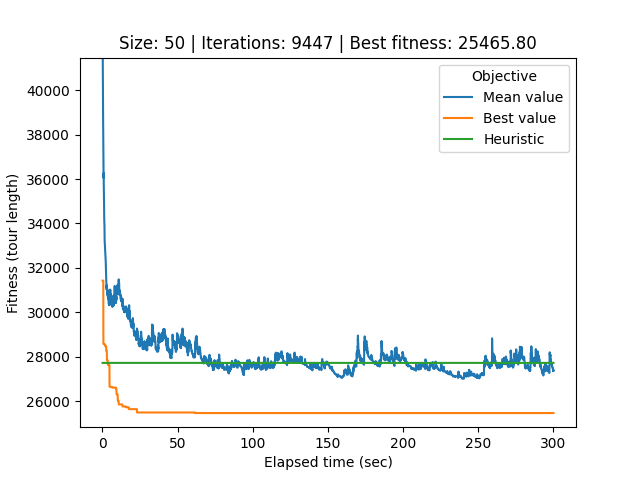

The table this chart was drawn from, first rows:
# Student number: r0758170
# Iteration, Elapsed time, Mean value, Best value, Cycle
0, 0.08657, 68832, 31427, 6, 49, 22, 29, 37, 32, 0, 26, 21, 40, 34, 33, 44, 12, 25, 39, 28, 36, 17, 20
1, 0.1141, 56507, 31427, 6, 49, 22, 29, 37, 32, 0, 26, 21, 40, 34, 33, 44, 12, 25, 39, 28, 36, 17, 20
2, 0.1419, 47032, 31427, 6, 49, 22, 29, 37, 32, 0, 26, 21, 40, 34, 33, 44, 12, 25, 39, 28, 36, 17, 20
3, 0.1724, 42361, 31427, 6, 49, 22, 29, 37, 32, 0, 26, 21, 40, 34, 33, 44, 12, 25, 39, 28, 36, 17, 20
4, 0.2006, 41962, 31427, 6, 49, 22, 29, 37, 32, 0, 26, 21, 40, 34, 33, 44, 12, 25, 39, 28, 36, 17, 20
5, 0.2309, 41464, 31427, 6, 49, 22, 29, 37, 32, 0, 26, 21, 40, 34, 33, 44, 12, 25, 39, 28, 36, 17, 20
6, 0.261, 40914, 31427, 6, 49, 22, 29, 37, 32, 0, 26, 21, 40, 34, 33, 44, 12, 25, 39, 28, 36, 17, 20
7, 0.2894, 40189, 31427, 6, 49, 22, 29, 37, 32, 0, 26, 21, 40, 34, 33, 44, 12, 25, 39, 28, 36, 17, 20
8, 0.3184, 39955, 31427, 6, 49, 22, 29, 37, 32, 0, 26, 21, 40, 34, 33, 44, 12, 25, 39, 28, 36, 17, 20
9, 0.3525, 39624, 31427, 6, 49, 22, 29, 37, 32, 0, 26, 21, 40, 34, 33, 44, 12, 25, 39, 28, 36, 17, 20
10, 0.3858, 39347, 31427, 6, 49, 22, 29, 37, 32, 0, 26, 21, 40, 34, 33, 44, 12, 25, 39, 28, 36, 17, 20
11, 0.4141, 39094, 31427, 6, 49, 22, 29, 37, 32, 0, 26, 21, 40, 34, 33, 44, 12, 25, 39, 28, 36, 17, 20
12, 0.4439, 38912, 31427, 6, 49, 22, 29, 37, 32, 0, 26, 21, 40, 34, 33, 44, 12, 25, 39, 28, 36, 17, 20
13, 0.4736, 38517, 31427, 6, 49, 22, 29, 37, 32, 0, 26, 21, 40, 34, 33, 44, 12, 25, 39, 28, 36, 17, 20
14, 0.5059, 38349, 31427, 6, 49, 22, 29, 37, 32, 0, 26, 21, 40, 34, 33, 44, 12, 25, 39, 28, 36, 17, 20
15, 0.5365, 38322, 31427, 6, 49, 22, 29, 37, 32, 0, 26, 21, 40, 34, 33, 44, 12, 25, 39, 28, 36, 17, 20
16, 0.5698, 37954, 31427, 6, 49, 22, 29, 37, 32, 0, 26, 21, 40, 34, 33, 44, 12, 25, 39, 28, 36, 17, 20
17, 0.599, 37767, 28578, 44, 12, 36, 28, 27, 33, 40, 34, 21, 32, 0, 26, 22, 49, 20, 29, 37, 17, 39, 31
18, 0.6284, 37353, 28578, 44, 12, 36, 28, 27, 33, 40, 34, 21, 32, 0, 26, 22, 49, 20, 29, 37, 17, 39, 31
19, 0.6596, 37025, 28578, 44, 12, 36, 28, 27, 33, 40, 34, 21, 32, 0, 26, 22, 49, 20, 29, 37, 17, 39, 31
20, 0.6928, 36848, 28578, 38, 10, 13, 7, 41, 14, 25, 23, 44, 12, 36, 28, 27, 33, 40, 34, 21, 32, 0, 26
21, 0.7216, 36415, 28578, 38, 10, 13, 7, 41, 14, 25, 23, 44, 12, 36, 28, 27, 33, 40, 34, 21, 32, 0, 26
22, 0.7494, 36092, 28578, 30, 43, 48, 6, 1, 5, 8, 46, 35, 16, 4, 15, 47, 42, 11, 3, 19, 38, 10, 13
23, 0.7784, 36049, 28578, 30, 43, 48, 6, 1, 5, 8, 46, 35, 16, 4, 15, 47, 42, 11, 3, 19, 38, 10, 13
24, 0.8074, 36267, 28578, 30, 43, 48, 6, 1, 5, 8, 46, 35, 16, 4, 15, 47, 42, 11, 3, 19, 38, 10, 13
25, 0.8353, 36220, 28578, 30, 43, 48, 6, 1, 5, 8, 46, 35, 16, 4, 15, 47, 42, 11, 3, 19, 38, 10, 13
26, 0.8657, 36097, 28578, 37, 17, 39, 31, 2, 45, 24, 18, 9, 30, 43, 48, 6, 1, 5, 8, 46, 35, 16, 4
27, 0.8937, 35780, 28578, 37, 17, 39, 31, 2, 45, 24, 18, 9, 30, 43, 48, 6, 1, 5, 8, 46, 35, 16, 4
28, 0.9246, 35550, 28578, 37, 17, 39, 31, 2, 45, 24, 18, 9, 30, 43, 48, 6, 1, 5, 8, 46, 35, 16, 4
29, 0.955, 35170, 28578, 37, 17, 39, 31, 2, 45, 24, 18, 9, 30, 43, 48, 6, 1, 5, 8, 46, 35, 16, 4
30, 0.9847, 35168, 28578, 37, 17, 39, 31, 2, 45, 24, 18, 9, 30, 43, 48, 6, 1, 5, 8, 46, 35, 16, 4
31, 1.013, 35125, 28578, 37, 17, 39, 31, 2, 45, 24, 18, 9, 30, 43, 48, 6, 1, 5, 8, 46, 35, 16, 4
32, 1.041, 35069, 28578, 37, 17, 39, 31, 2, 45, 24, 18, 9, 30, 43, 48, 6, 1, 5, 8, 46, 35, 16, 4
33, 1.071, 34996, 28578, 37, 17, 39, 31, 2, 45, 24, 18, 9, 30, 43, 48, 6, 1, 5, 8, 46, 35, 16, 4
34, 1.101, 34967, 28578, 37, 17, 39, 31, 2, 45, 24, 18, 9, 30, 43, 48, 6, 1, 5, 8, 46, 35, 16, 4
35, 1.13, 34836, 28578, 37, 17, 39, 31, 2, 45, 24, 18, 9, 30, 43, 48, 6, 1, 5, 8, 46, 35, 16, 4
36, 1.158, 34830, 28578, 37, 17, 39, 31, 2, 45, 24, 18, 9, 30, 43, 48, 6, 1, 5, 8, 46, 35, 16, 4
37, 1.188, 34291, 28578, 37, 17, 39, 31, 2, 45, 24, 18, 9, 30, 43, 48, 6, 1, 5, 8, 46, 35, 16, 4
38, 1.218, 34092, 28562, 36, 28, 27, 33, 40, 34, 21, 32, 0, 26, 22, 49, 20, 29, 37, 17, 39, 31, 2, 45
39, 1.247, 33997, 28562, 36, 28, 27, 33, 40, 34, 21, 32, 0, 26, 22, 49, 20, 29, 37, 17, 39, 31, 2, 45
40, 1.277, 34063, 28562, 36, 28, 27, 33, 40, 34, 21, 32, 0, 26, 22, 49, 20, 29, 37, 17, 39, 31, 2, 45
41, 1.307, 33985, 28562, 36, 28, 27, 33, 40, 34, 21, 32, 0, 26, 22, 49, 20, 29, 37, 17, 39, 31, 2, 45
42, 1.336, 33961, 28562, 36, 28, 27, 33, 40, 34, 21, 32, 0, 26, 22, 49, 20, 29, 37, 17, 39, 31, 2, 45
43, 1.365, 33899, 28562, 36, 28, 27, 33, 40, 34, 21, 32, 0, 26, 22, 49, 20, 29, 37, 17, 39, 31, 2, 45
44, 1.393, 33547, 28562, 36, 28, 27, 33, 40, 34, 21, 32, 0, 26, 22, 49, 20, 29, 37, 17, 39, 31, 2, 45
45, 1.421, 33490, 28553, 25, 12, 23, 44, 36, 28, 27, 33, 40, 34, 21, 32, 0, 26, 22, 49, 20, 29, 37, 17
46, 1.45, 33391, 28553, 25, 12, 23, 44, 36, 28, 27, 33, 40, 34, 21, 32, 0, 26, 22, 49, 20, 29, 37, 17
47, 1.48, 33247, 28553, 25, 12, 23, 44, 36, 28, 27, 33, 40, 34, 21, 32, 0, 26, 22, 49, 20, 29, 37, 17
48, 1.511, 33210, 28553, 25, 12, 23, 44, 36, 28, 27, 33, 40, 34, 21, 32, 0, 26, 22, 49, 20, 29, 37, 17
49, 1.539, 33209, 28553, 25, 12, 23, 44, 36, 28, 27, 33, 40, 34, 21, 32, 0, 26, 22, 49, 20, 29, 37, 17
50, 1.567, 33195, 28553, 25, 12, 23, 44, 36, 28, 27, 33, 40, 34, 21, 32, 0, 26, 22, 49, 20, 29, 37, 17
51, 1.595, 33035, 28553, 25, 12, 23, 44, 36, 28, 27, 33, 40, 34, 21, 32, 0, 26, 22, 49, 20, 29, 37, 17
52, 1.623, 33035, 28553, 25, 12, 23, 44, 36, 28, 27, 33, 40, 34, 21, 32, 0, 26, 22, 49, 20, 29, 37, 17
53, 1.652, 32966, 28553, 25, 12, 23, 44, 36, 28, 27, 33, 40, 34, 21, 32, 0, 26, 22, 49, 20, 29, 37, 17
54, 1.681, 32914, 28553, 47, 42, 11, 3, 19, 38, 10, 13, 7, 41, 14, 48, 1, 25, 12, 23, 44, 36, 28, 27
55, 1.709, 32914, 28553, 47, 42, 11, 3, 19, 38, 10, 13, 7, 41, 14, 48, 1, 25, 12, 23, 44, 36, 28, 27
56, 1.74, 32891, 28513, 1, 25, 12, 23, 44, 36, 28, 27, 33, 40, 34, 21, 32, 0, 26, 22, 49, 20, 29, 37
57, 1.769, 32950, 28477, 8, 46, 35, 16, 4, 15, 47, 42, 11, 3, 19, 38, 10, 13, 7, 41, 14, 24, 1, 25
58, 1.797, 32905, 28477, 8, 46, 35, 16, 4, 15, 47, 42, 11, 3, 19, 38, 10, 13, 7, 41, 14, 24, 1, 25
... 9,388 more rows
